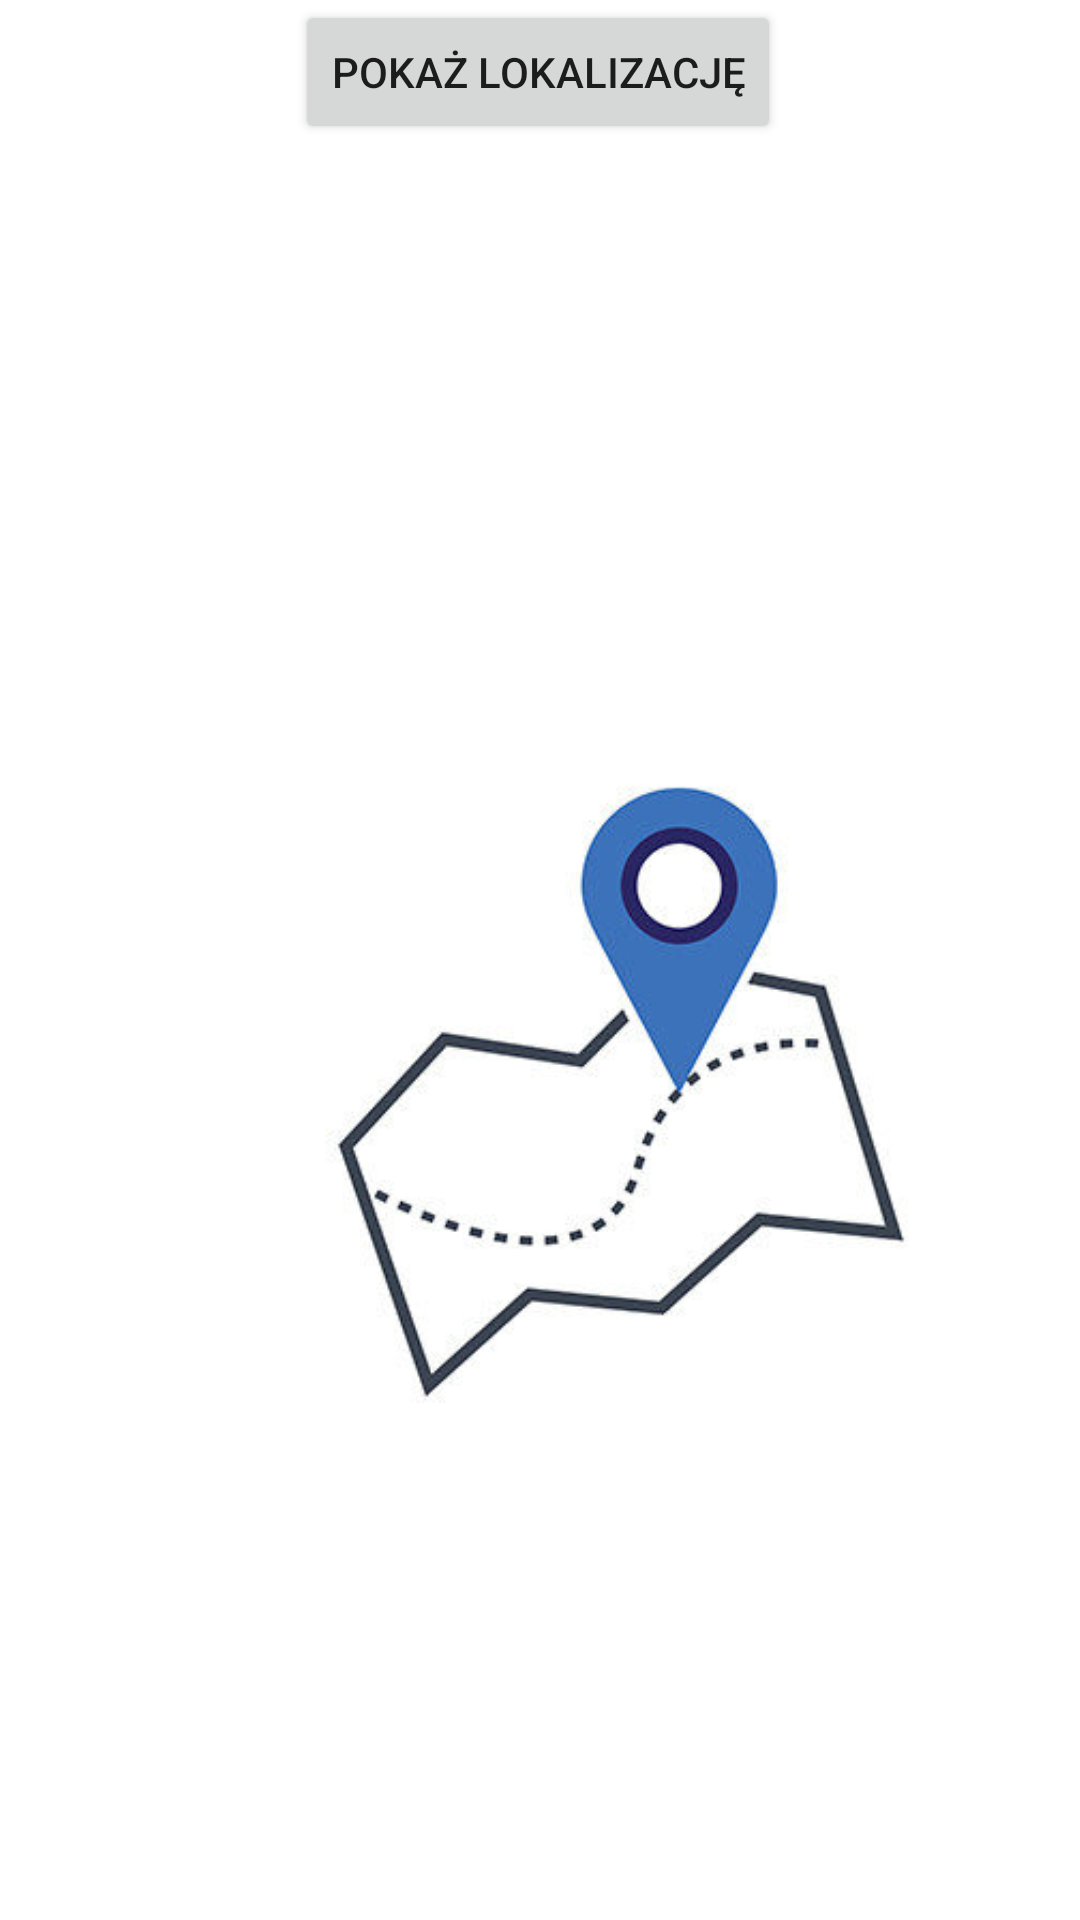

Layout XML and referenced resources for this Android screen:
<!-- AndroidManifest.xml: application theme Theme.TreningControl -->
<!-- res/layout/fragment_notifications.xml -->
<androidx.constraintlayout.widget.ConstraintLayout xmlns:android="http://schemas.android.com/apk/res/android"
    xmlns:app="http://schemas.android.com/apk/res-auto"
    xmlns:tools="http://schemas.android.com/tools"
    android:layout_width="match_parent"
    android:layout_height="match_parent"
    tools:context=".ui.notifications.NotificationsFragment">

    <Button
        android:id="@+id/button_location"
        android:layout_width="wrap_content"
        android:layout_height="wrap_content"
        android:text="Pokaż lokalizację"
        app:layout_constraintBottom_toTopOf="@+id/text_notifications"
        app:layout_constraintEnd_toEndOf="parent"
        app:layout_constraintHorizontal_bias="0.497"
        app:layout_constraintStart_toStartOf="parent" />

    <TextView
        android:id="@+id/text_notifications"
        android:layout_width="wrap_content"
        android:layout_height="wrap_content"
        android:textAlignment="center"
        android:textSize="20sp"
        app:layout_constraintBottom_toBottomOf="parent"
        app:layout_constraintEnd_toEndOf="parent"
        app:layout_constraintStart_toStartOf="parent"
        app:layout_constraintTop_toBottomOf="@+id/button_location" />

    <TextView
        android:id="@+id/text_location"
        android:layout_width="wrap_content"
        android:layout_height="wrap_content"
        app:layout_constraintTop_toBottomOf="@+id/button_location"
        app:layout_constraintEnd_toEndOf="parent"
        app:layout_constraintStart_toStartOf="parent"/>
    <ImageView
        android:layout_width="414dp"
        android:layout_height="731dp"
        android:layout_centerInParent="true"
        android:src="@drawable/map"
        tools:ignore="MissingConstraints" />

</androidx.constraintlayout.widget.ConstraintLayout>
<!-- resources referenced by this layout -->
<resources>
  <!-- drawable map: jpg bitmap (drawable, 12913 bytes) -->
  <style name="Theme.TreningControl" parent="Theme.MaterialComponents.DayNight.DarkActionBar">
          
          <item name="colorPrimary">@color/purple_500</item>
          <item name="colorPrimaryVariant">@color/purple_700</item>
          <item name="colorOnPrimary">@color/white</item>
          
          <item name="colorSecondary">@color/teal_200</item>
          <item name="colorSecondaryVariant">@color/teal_700</item>
          <item name="colorOnSecondary">@color/black</item>
          
          <item name="android:statusBarColor">?attr/colorPrimaryVariant</item>
          
      </style>
  <!-- not gathered from this repository: default colours our renderer supplied (Android Studio template values) -->
  <color name="purple_500">#FF6200EE</color>
  <color name="purple_700">#FF3700B3</color>
  <color name="teal_200">#FF03DAC5</color>
  <color name="teal_700">#FF018786</color>
  <color name="black">#FF000000</color>
  <color name="white">#FFFFFFFF</color>
</resources>
